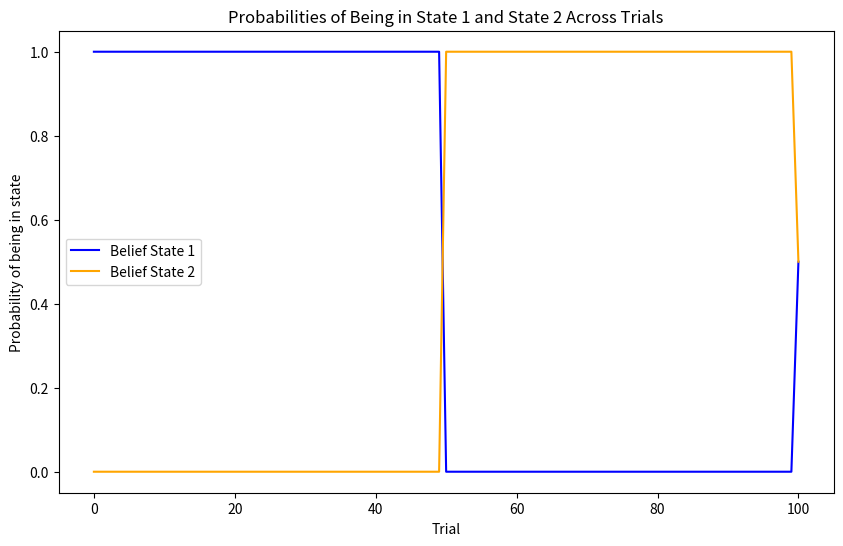
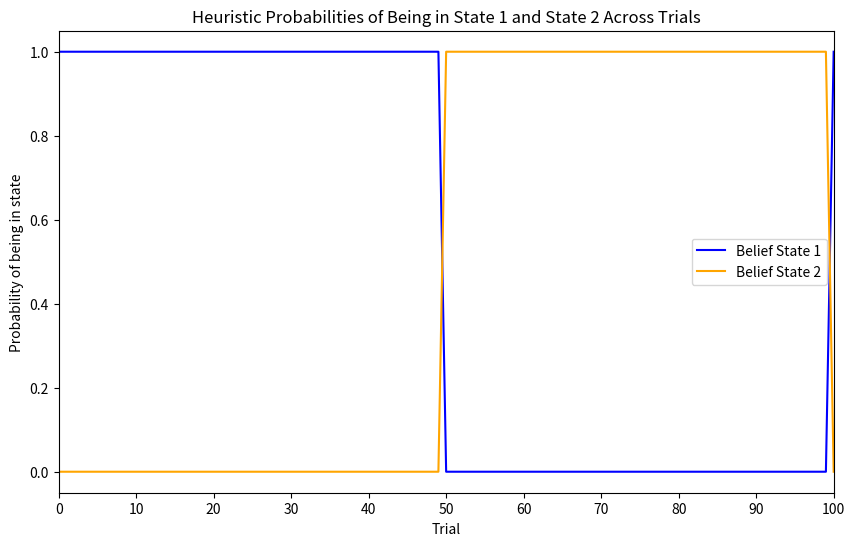
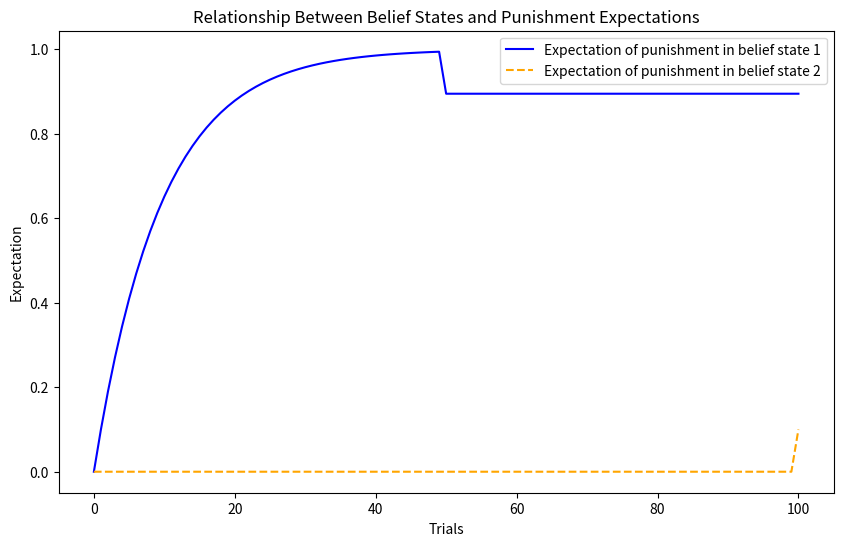

Write Python code to recreate these figures, in order.
import numpy as np
import matplotlib.pyplot as plt

## Extinction Sample Work

# Step 1: Define Belief Array

# 50 trials for conditioning, 50 for extinction, and 1 post-delay

num_trials = 101
belief_array = np.zeros((num_trials, 2))  # 2 possible states

# During conditioning phase (trials 1-50), the animal is in State 1
belief_array[:50, 0] = 1.0  # 100% belief in State 1

# During extinction phase (trials 51-100), the animal is in State 2
belief_array[50:100, 1] = 1.0  # 100% belief in State 2

# After delay (trial 101), assume some belief in State 1 and 2 reemerges
belief_array[100, 0] = 0.5  # Partial return to State 1
belief_array[100, 1] = 0.5  # Partial belief in State 2

# Plot probabilities for each state
plt.figure(figsize=(10, 6))
plt.plot(belief_array[:, 0], label="Belief State 1", color="blue")
plt.plot(belief_array[:, 1], label="Belief State 2", color="orange")
plt.xlabel("Trial")
plt.ylabel("Probability of being in state")
plt.title("Probabilities of Being in State 1 and State 2 Across Trials")
plt.legend()
plt.show()

# Step 2: Define Heuristic Function to Update Belief

# Initialize new belief arrays

belief_1 = np.zeros(num_trials)
belief_2 = np.zeros(num_trials)

# Set initial conditions
belief_1[0] = 1.0  # Start with 100% belief in State 1
belief_2[0] = 0.0

# Define the time intervals (1 for each of the first 100 trials, 31 for the 101st)
time = np.ones(num_trials)
time[100] = 31  # 1-day trial + 30-day delay before for the last test trial

# Define the observations (1 = punishment, 0 = no punishment)
observation = np.concatenate([np.ones(50), np.zeros(50), np.ones(1)])

# Define the heuristic function with additional debug output
def state_beliefs_heuristic(belief_1, similarity, time):
    time_weight = (1 / time)
    prob_same_state = time_weight * similarity
    prob_diff_state = time_weight * (1 - similarity)
    
    prob_state_1 = belief_1 * prob_same_state + (1 - belief_1) * prob_diff_state
    prob_state_2 = belief_1 * prob_diff_state + (1 - belief_1) * prob_same_state
    
    # Normalize to calculate the probability of being in State 1
    state_1 = prob_state_1 / (prob_state_1 + prob_state_2)
    
    # Debugging output to check calculations
    print(f"time: {time}, time_weight: {time_weight}, prob_same_state: {prob_same_state}, prob_diff_state: {prob_diff_state}, state_1: {state_1}")
    
    return state_1

# Iterate over trials to update beliefs
for i in range(1, num_trials):
    # Check similarity with previous stimulus
    state_similarity = 1 if observation[i] == observation[i - 1] else 0
    
    # Update belief for State 1 using the heuristic function
    belief_1[i] = state_beliefs_heuristic(belief_1[i - 1], state_similarity, time[i])
    
    # Belief in State 2 is complementary to belief in State 1
    belief_2[i] = 1 - belief_1[i]

    # Debugging output to see belief values at each trial
    print(f"Trial {i}: belief_1 = {belief_1[i]}, belief_2 = {belief_2[i]}")

# Plot dynamic beliefs for each state across trials
plt.figure(figsize=(10, 6))
plt.plot(belief_1, label="Belief State 1", color="blue")
plt.plot(belief_2, label="Belief State 2", color="orange")
plt.xlabel("Trial")
plt.ylabel("Probability of being in state")
plt.title("Heuristic Probabilities of Being in State 1 and State 2 Across Trials")
plt.legend()
plt.xlim(0, num_trials - 1)
plt.xticks(np.arange(0, num_trials, step=10))  # Optional: Set x-ticks for clarity
plt.show()

# I got why this goes up to 1; in the exercise sheet it says:
# for this part of the exercise, ignore the learning of the CS-US relationship, 
# assume that the animal perfectly knows the connection between CS and US for each state.
# so it makes sense here that animal perfectly knows the connection between CS and US even after the extinction training.

# Step 3: Rescorla-Wagner Update for Association Strength

def extinction(belief_1, belief_2, num_trials, learning_rate = 0.1):
    weights_1 = np.zeros(num_trials)
    weights_2 = np.zeros(num_trials)
    predictions = np.zeros(num_trials)
    
    # Define punishment array (US is present during conditioning, absent during extinction)
    punishment = np.zeros(num_trials)
    punishment[:50] = 1  # Punishment during conditioning phase
    punishment[100] = 1  # Punishment on the test trial

    # Loop over each trial
    for i in range(1, num_trials):
        # Calculate predicted punishment based on belief states and previous weights
        predictions[i] = weights_1[i-1] * belief_1[i-1] + weights_2[i-1] * belief_2[i-1]
        
        # Calculate prediction error
        error = punishment[i] - predictions[i]
        
        # Update weights based on prediction error and belief states
        weights_1[i] = weights_1[i-1] + learning_rate * error * belief_1[i-1]
        weights_2[i] = weights_2[i-1] + learning_rate * error * belief_2[i-1]

    return weights_1, weights_2

# Run the Rescorla-Wagner extinction process
weights_1, weights_2 = extinction(belief_1, belief_2, num_trials)

# Plot the weights for each state over trials
plt.figure(figsize=(10, 6))
plt.plot(weights_1, label="Expectation of punishment in belief state 1", color="blue")
plt.plot(weights_2, label="Expectation of punishment in belief state 2", color="orange", linestyle="--")
plt.xlabel("Trials")
plt.ylabel("Expectation")
plt.title("Relationship Between Belief States and Punishment Expectations")
plt.legend()
plt.show()